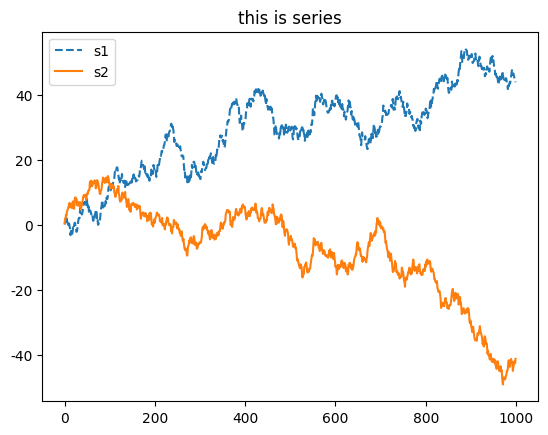

Write Python code to recreate this figure.
import  matplotlib.pyplot as plt
import numpy as np
from pandas import Series, DataFrame


plt.rcParams['font.sans-serif'] = ['SimHei']
plt.rcParams['font.family'] = 'sans-serif'
plt.rcParams['axes.unicode_minus'] = False


s1 = Series(np.random.randn(1000)).cumsum()
s2 = Series(np.random.randn(1000)).cumsum()
print(s1, '\n')
print(s2, '\n')

s1.plot(kind='line', grid=True, label='s1', title='this is series', style='--')
s2.plot(label='s2')
plt.legend()
plt.show()